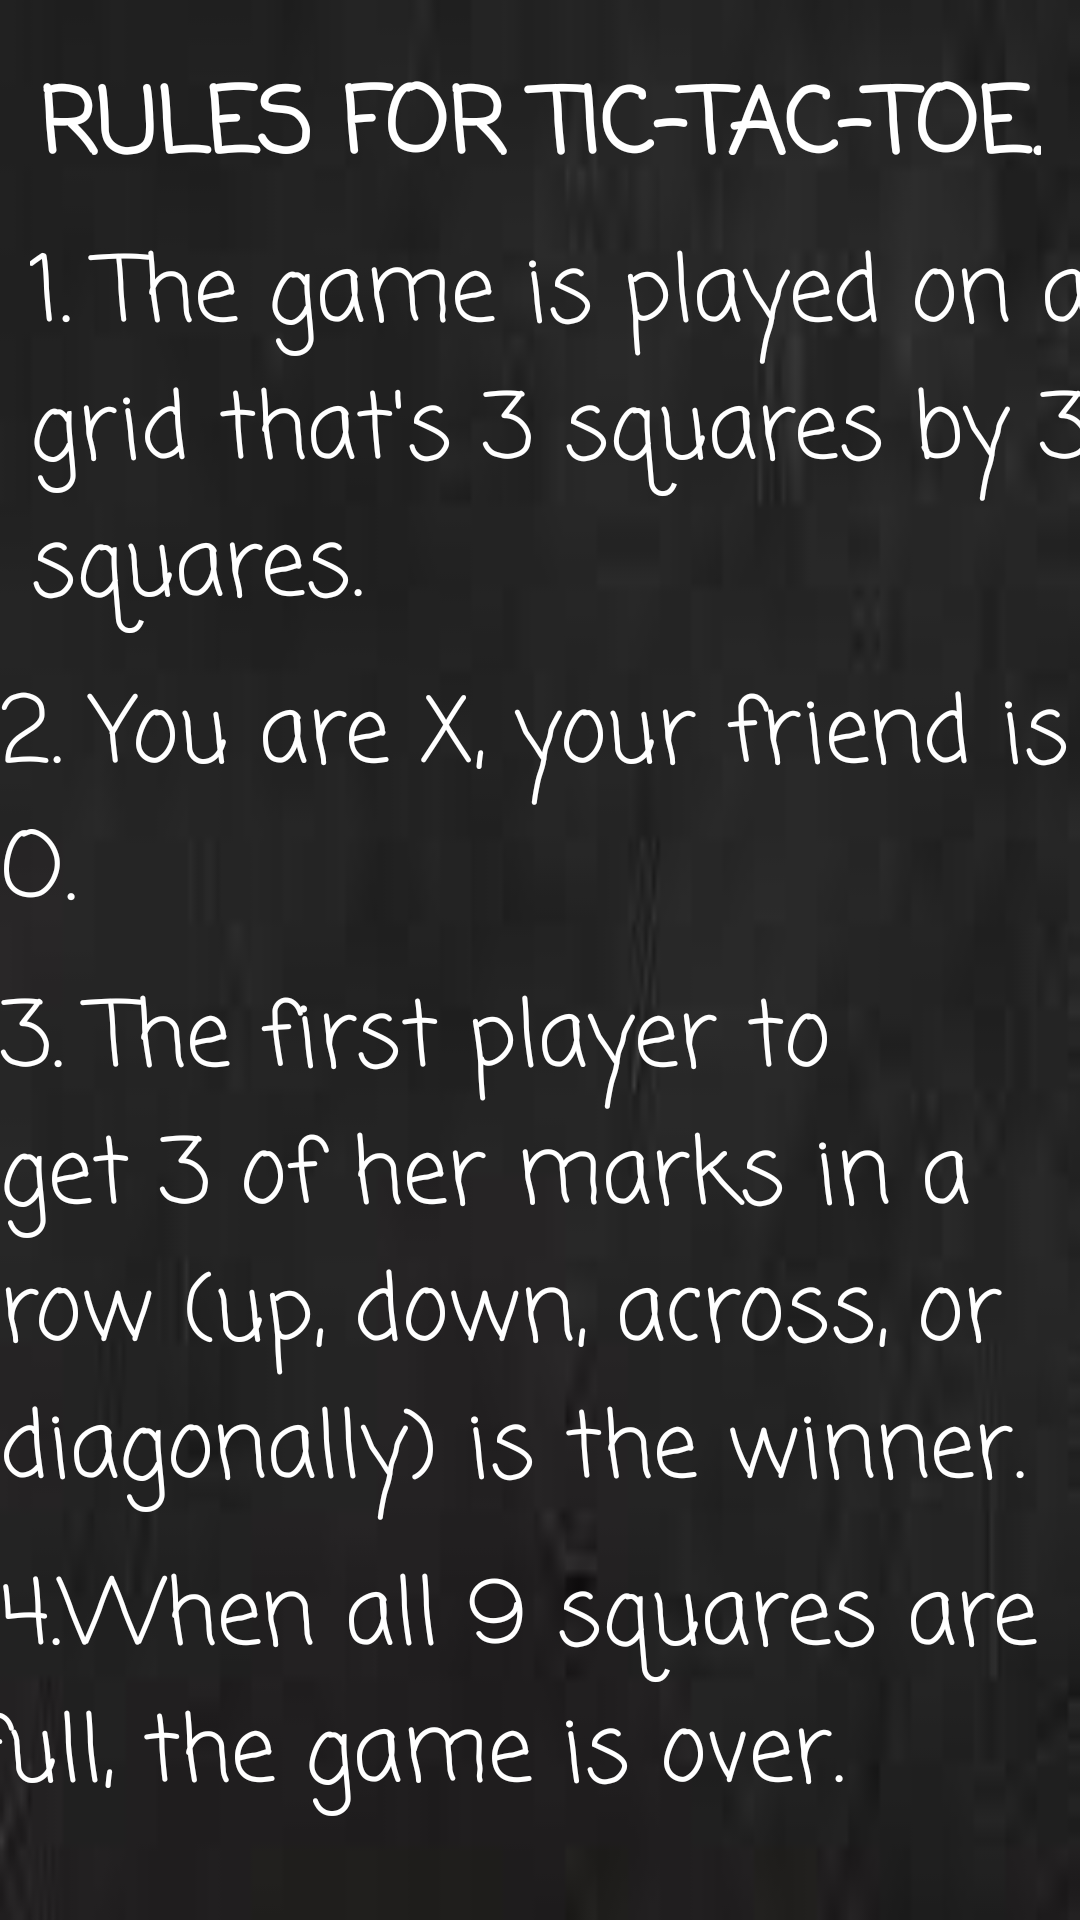

Here is an Android app screen rendered from its layout file. Give the layout XML and the strings, colors and styles it references.
<!-- AndroidManifest.xml: application theme AppTheme -->
<!-- res/layout/activity_rules.xml -->
<?xml version="1.0" encoding="utf-8"?>
<androidx.constraintlayout.widget.ConstraintLayout xmlns:android="http://schemas.android.com/apk/res/android"
    xmlns:app="http://schemas.android.com/apk/res-auto"
    xmlns:tools="http://schemas.android.com/tools"
    android:id="@+id/Rules"
    android:layout_width="match_parent"
    android:layout_height="match_parent"
    android:background="@drawable/mainbg"
    tools:context=".RulesAct">

    <TextView
        android:id="@+id/textView2"
        android:layout_width="wrap_content"
        android:layout_height="wrap_content"
        android:layout_margin="20sp"
        android:fontFamily="casual"
        android:text="RULES FOR TIC-TAC-TOE."
        android:textColor="#FFFFFF"
        android:textSize="30sp"
        android:textStyle="bold"
        app:layout_constraintEnd_toEndOf="parent"
        app:layout_constraintStart_toStartOf="parent"
        app:layout_constraintTop_toTopOf="parent" />


    <TextView
        android:id="@+id/textView3"
        android:layout_width="wrap_content"
        android:layout_height="wrap_content"
        android:layout_margin="10sp"
        android:fontFamily="casual"
        android:text="1. The game is played on a grid that's 3 squares by 3 squares."
        android:textColor="#FFFFFF"
        android:textSize="30sp"
        app:layout_constraintEnd_toEndOf="parent"
        app:layout_constraintHorizontal_bias="0.0"
        app:layout_constraintStart_toStartOf="parent"
        app:layout_constraintTop_toBottomOf="@+id/textView2" />

    <TextView
        android:id="@+id/textView4"
        android:layout_width="wrap_content"
        android:layout_height="wrap_content"
        android:layout_margin="10sp"
        android:fontFamily="casual"
        android:text="2. You are X, your friend is O."
        android:textColor="#FFFFFF"
        android:textSize="30sp"
        app:layout_constraintEnd_toEndOf="parent"
        app:layout_constraintStart_toStartOf="parent"
        app:layout_constraintTop_toBottomOf="@+id/textView3" />

    <TextView
        android:id="@+id/textView5"
        android:layout_width="wrap_content"
        android:layout_height="wrap_content"
        android:layout_margin="10sp"
        android:fontFamily="casual"
        android:text="3. The first player to get 3 of her marks in a row (up, down, across, or diagonally) is the winner.
"
        android:textColor="#FFFFFF"
        android:textSize="30sp"
        app:layout_constraintEnd_toEndOf="parent"
        app:layout_constraintStart_toStartOf="parent"
        app:layout_constraintTop_toBottomOf="@+id/textView4" />

    <TextView
        android:id="@+id/textView6"
        android:layout_width="wrap_content"
        android:layout_height="wrap_content"
        android:layout_margin="10sp"
        android:layout_marginTop="40dp"
        android:fontFamily="casual"
        android:text=" 4.When all 9 squares are full, the game is over.
"
        android:textColor="#FFFFFF"
        android:textSize="30sp"
        app:layout_constraintEnd_toEndOf="parent"
        app:layout_constraintHorizontal_bias="1.0"
        app:layout_constraintStart_toStartOf="parent"
        app:layout_constraintTop_toBottomOf="@+id/textView5" />

</androidx.constraintlayout.widget.ConstraintLayout>
<!-- resources referenced by this layout -->
<resources>
  <!-- drawable mainbg: jpg bitmap (drawable-v24, 1363 bytes) -->
  <style name="AppTheme" parent="Theme.AppCompat.Light.NoActionBar">
          
          <item name="colorPrimary">@color/colorPrimary</item>
          <item name="colorPrimaryDark">@color/colorPrimaryDark</item>
          <item name="colorAccent">@color/colorAccent</item>
      </style>
  <!-- not gathered from this repository: default colours our renderer supplied (Android Studio template values) -->
  <color name="colorPrimary">#FF6200EE</color>
  <color name="colorPrimaryDark">#FF3700B3</color>
  <color name="colorAccent">#FF03DAC5</color>
</resources>
